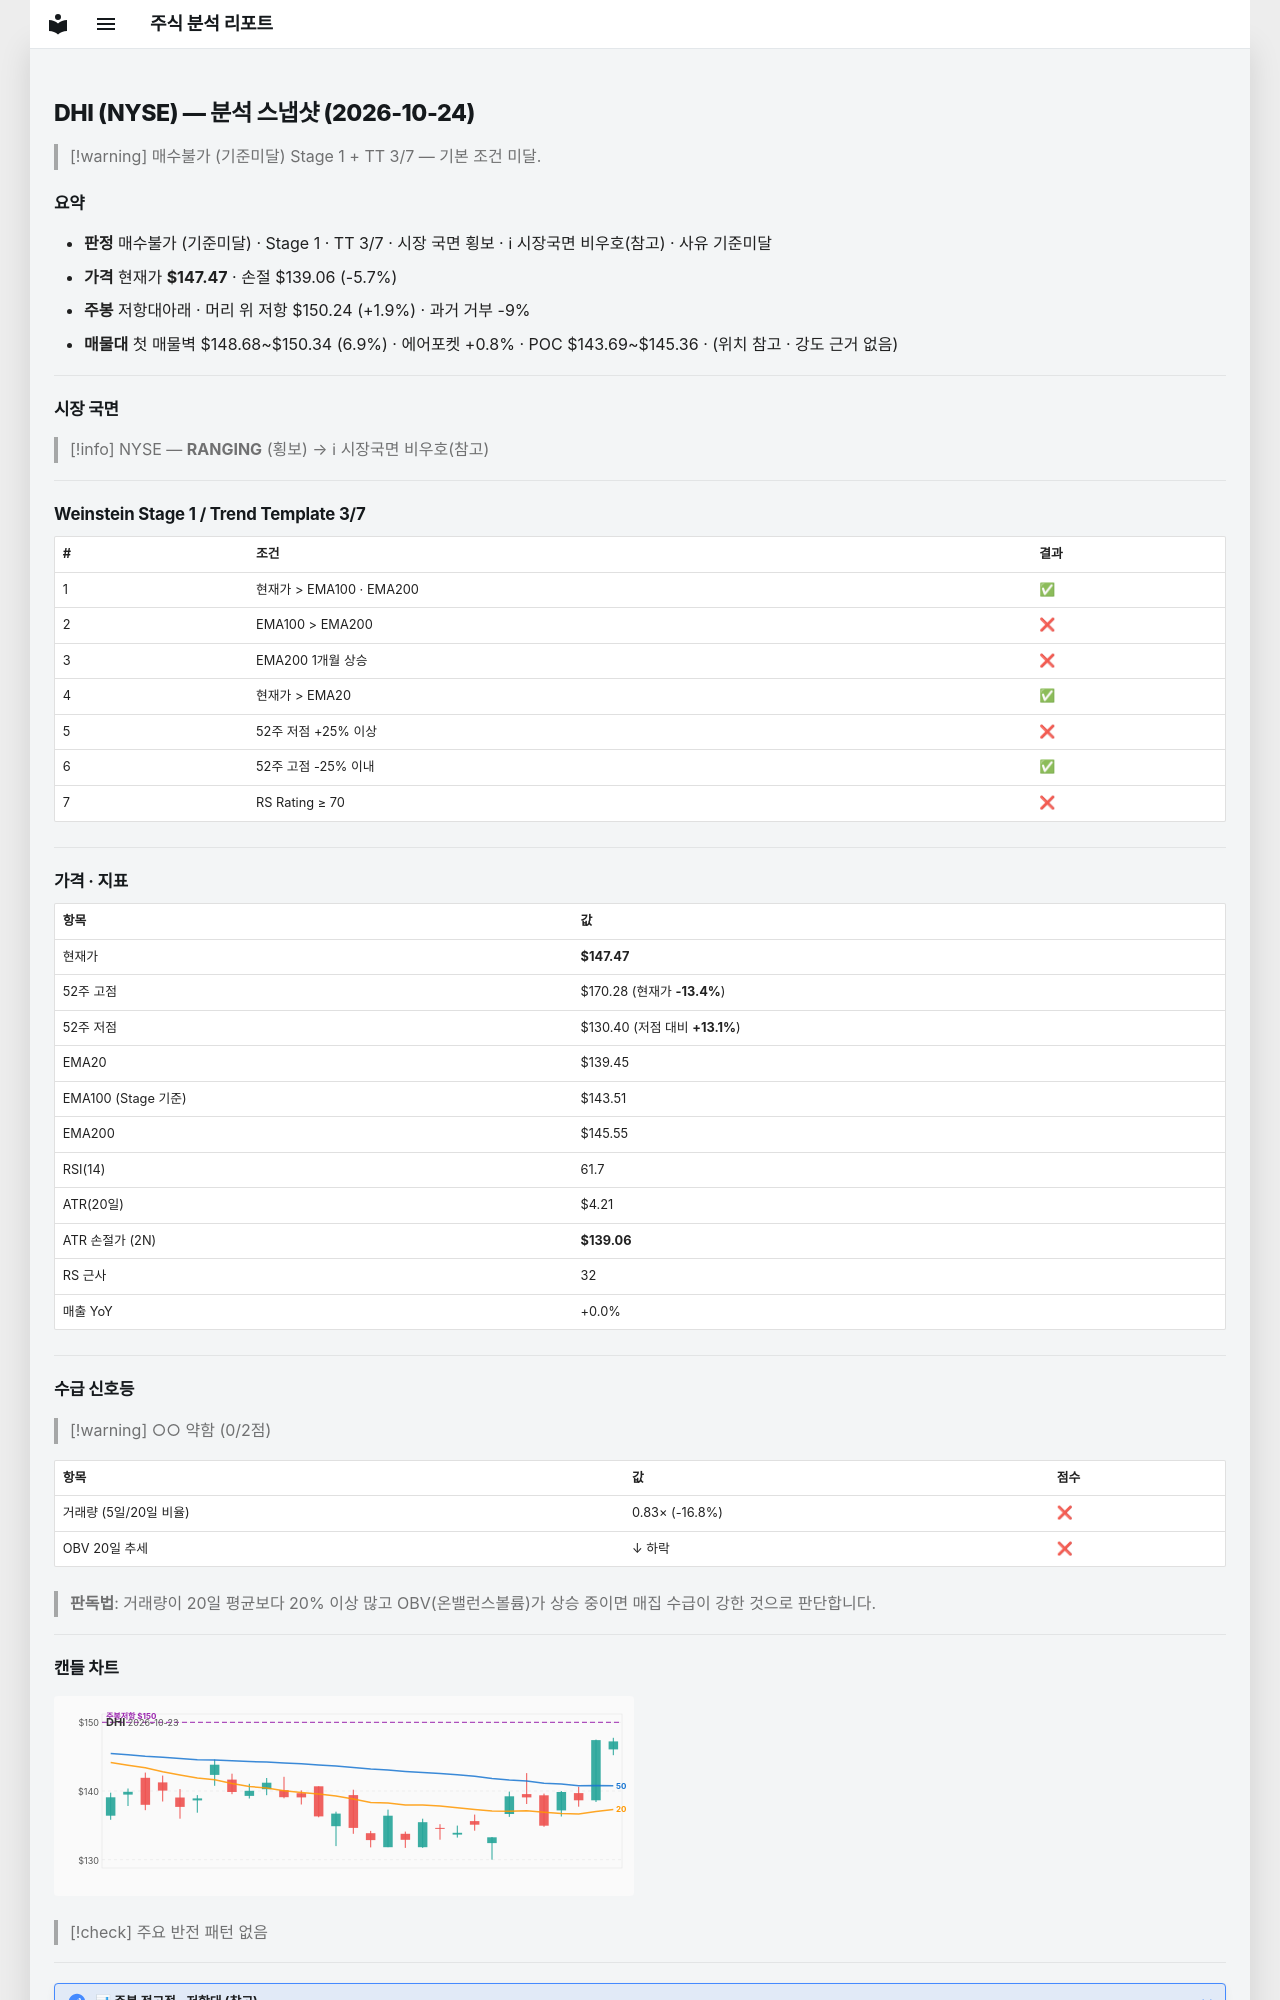

repository: soloandco/stock-reports · page: snapshots/DHI-2026-10-24/index.html · generator: mkdocs

---
type: analysis-snapshot
title: DHI 분석 스냅샷
ticker: DHI
market: NYSE
created: 2026-10-24
updated: 2026-10-24
bar-date: 2026-10-23
verdict: 매수불가
verdict-reason: 기준미달
real-rr: 0.33
sma50-gap-pct: 5.8
weekly-position: 저항대아래
weekly-overhead-price: 150.24
weekly-overhead-pct: 1.9
stage: 1
trend-template-score: 3
tt-max: 7
ma-set: ema-20-100-200
price: 147.47000122070312
stop-price: 139.05824563025826
market-regime: RANGING
supply-demand-score: 0/2
supply-demand-label: 약함
status: tracking
tags:
  - stock-agent
  - watchlist
  - DHI
  - analysis
related:
  - "[[analysis-template]]"
---

# DHI (NYSE) — 분석 스냅샷 (2026-10-24)

> [!warning] 매수불가 (기준미달)
> Stage 1 + TT 3/7 — 기본 조건 미달.

## 요약

- **판정** 매수불가 (기준미달) · Stage 1 · TT 3/7 · 시장 국면 횡보 · ℹ 시장국면 비우호(참고) · 사유 기준미달
- **가격** 현재가 **$147.47** · 손절 $139.06 (-5.7%)
- **주봉** 저항대아래 · 머리 위 저항 $150.24 (+1.9%) · 과거 거부 -9%
- **매물대** 첫 매물벽 $148.68~$150.34 (6.9%) · 에어포켓 +0.8% · POC $143.69~$145.36 · (위치 참고 · 강도 근거 없음)

---

## 시장 국면

> [!info] NYSE — **RANGING** (횡보) → ℹ 시장국면 비우호(참고)

---

## Weinstein Stage 1 / Trend Template 3/7

| # | 조건 | 결과 |
|---|------|------|
| 1 | 현재가 > EMA100 · EMA200 | ✅ |
| 2 | EMA100 > EMA200 | ❌ |
| 3 | EMA200 1개월 상승 | ❌ |
| 4 | 현재가 > EMA20 | ✅ |
| 5 | 52주 저점 +25% 이상 | ❌ |
| 6 | 52주 고점 -25% 이내 | ✅ |
| 7 | RS Rating ≥ 70 | ❌ |

---

## 가격 · 지표

| 항목 | 값 |
|------|---|
| 현재가 | **$147.47** |
| 52주 고점 | $170.28 (현재가 **-13.4%**) |
| 52주 저점 | $130.40 (저점 대비 **+13.1%**) |
| EMA20 | $139.45 |
| EMA100 (Stage 기준) | $143.51 |
| EMA200 | $145.55 |
| RSI(14) | 61.7 |
| ATR(20일) | $4.21 |
| ATR 손절가 (2N) | **$139.06** |
| RS 근사 | 32 |
| 매출 YoY | +0.0% |

---
## 수급 신호등

> [!warning] ○○ 약함 (0/2점)

| 항목 | 값 | 점수 |
|------|------|------|
| 거래량 (5일/20일 비율) | 0.83× (-16.8%) | ❌ |
| OBV 20일 추세 | ↓ 하락 | ❌ |

> **판독법**: 거래량이 20일 평균보다 20% 이상 많고 OBV(온밸런스볼륨)가 상승 중이면 매집 수급이 강한 것으로 판단합니다.

---
